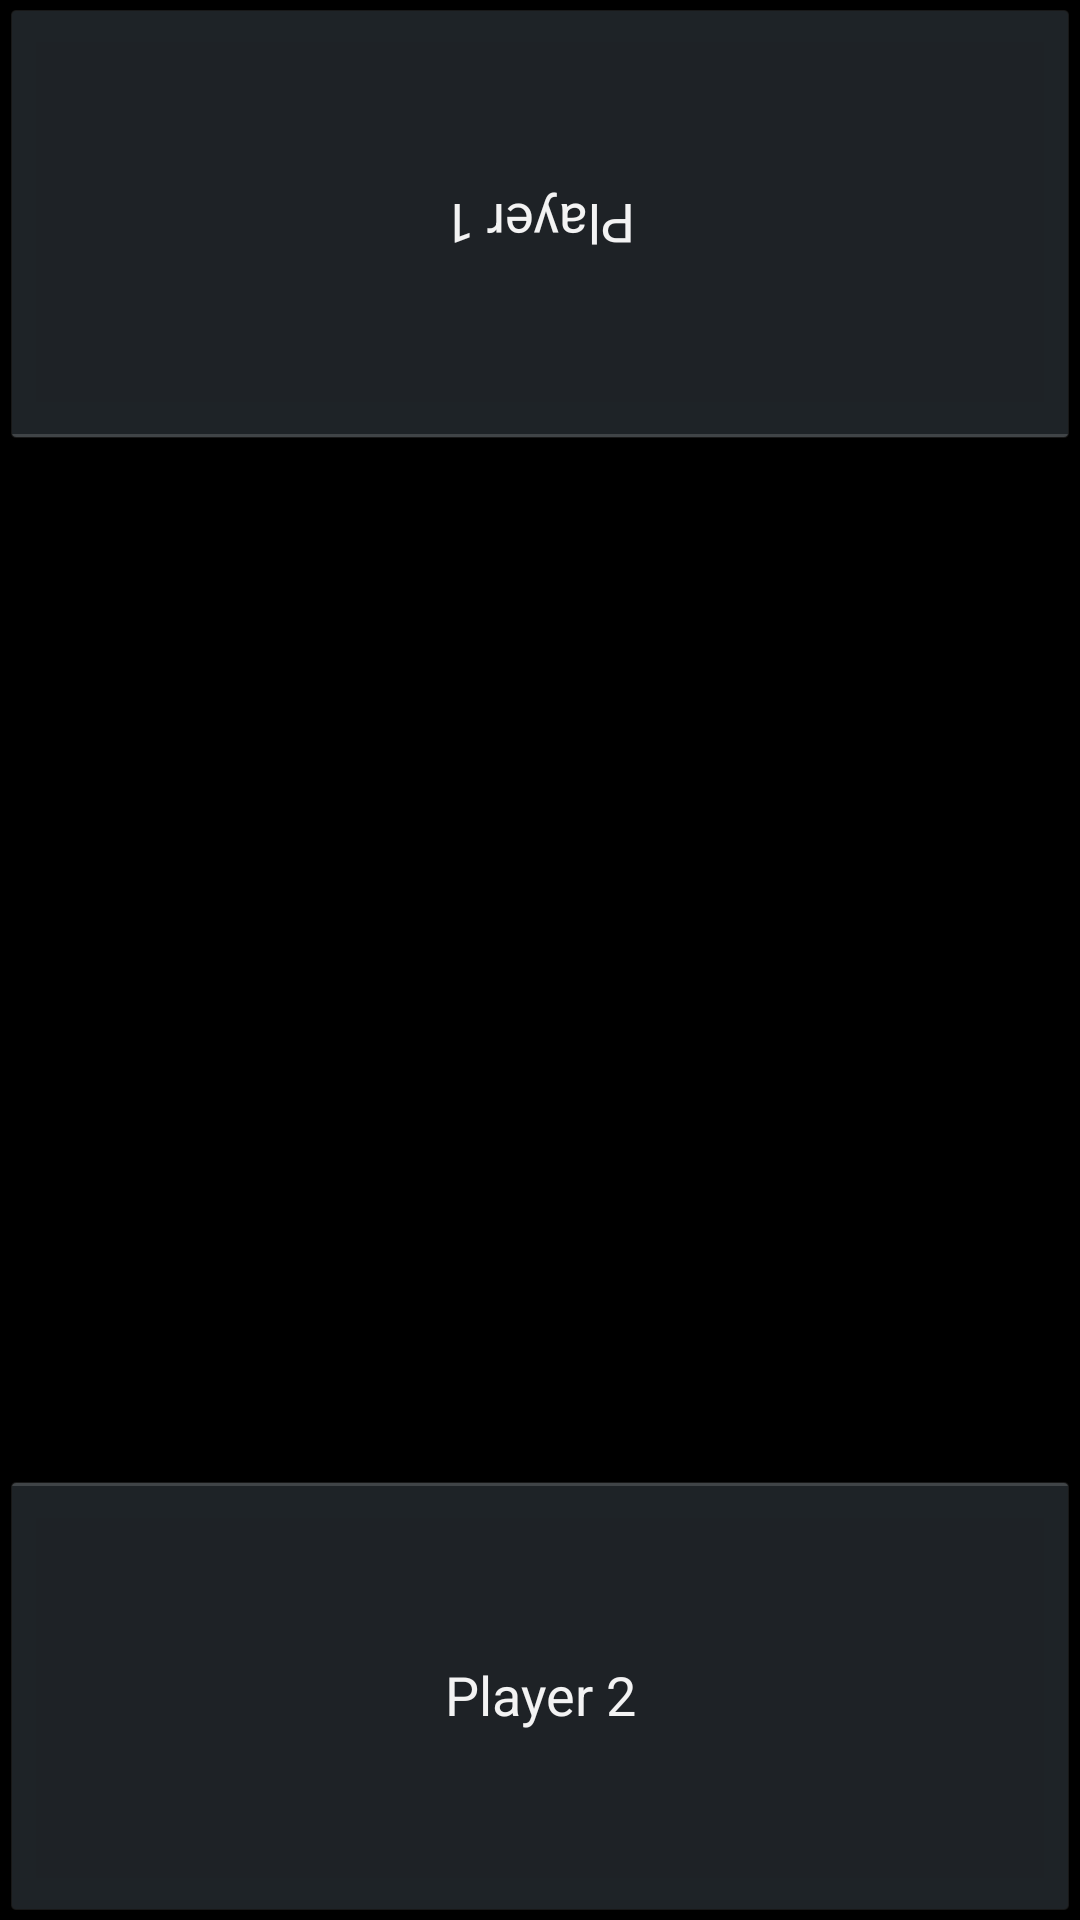

This screen was rendered from an Android layout file. Write that file and the resources it references.
<!-- AndroidManifest.xml: activity theme android:Theme.Holo.NoActionBar.Fullscreen -->
<!-- res/layout/activity_game.xml -->
<?xml version="1.0" encoding="utf-8"?>
<RelativeLayout xmlns:android="http://schemas.android.com/apk/res/android"
    android:layout_width="match_parent"
    android:layout_height="match_parent"
    android:background="@drawable/background" >

    <Button
        android:id="@+id/btnP1"
        android:layout_width="wrap_content"
        android:layout_height="150dp"
        android:layout_alignParentLeft="true"
        android:layout_alignParentRight="true"
        android:layout_alignParentTop="true"
        android:text="@string/btn_player1"
        android:rotation="180" />

    <Button
        android:id="@+id/btnP2"
        android:layout_width="wrap_content"
        android:layout_height="150dp"
        android:layout_alignParentBottom="true"
        android:layout_alignParentLeft="true"
        android:layout_alignParentRight="true"
        android:text="@string/btn_player2" />

    <ImageView
        android:id="@+id/imgColor"
        android:layout_width="wrap_content"
        android:layout_height="wrap_content"
        android:layout_alignParentLeft="true"
        android:layout_centerVertical="true"
        android:contentDescription="@string/img_color"
        android:src="@drawable/img_black" />

</RelativeLayout>
<!-- resources referenced by this layout -->
<resources>
  <!-- drawable img_black: png bitmap (drawable-hdpi, 1198 bytes) -->
  <string name="btn_player1">Player 1</string>
  <string name="btn_player2">Player 2</string>
  <string name="img_color">Image couleur</string>
</resources>
